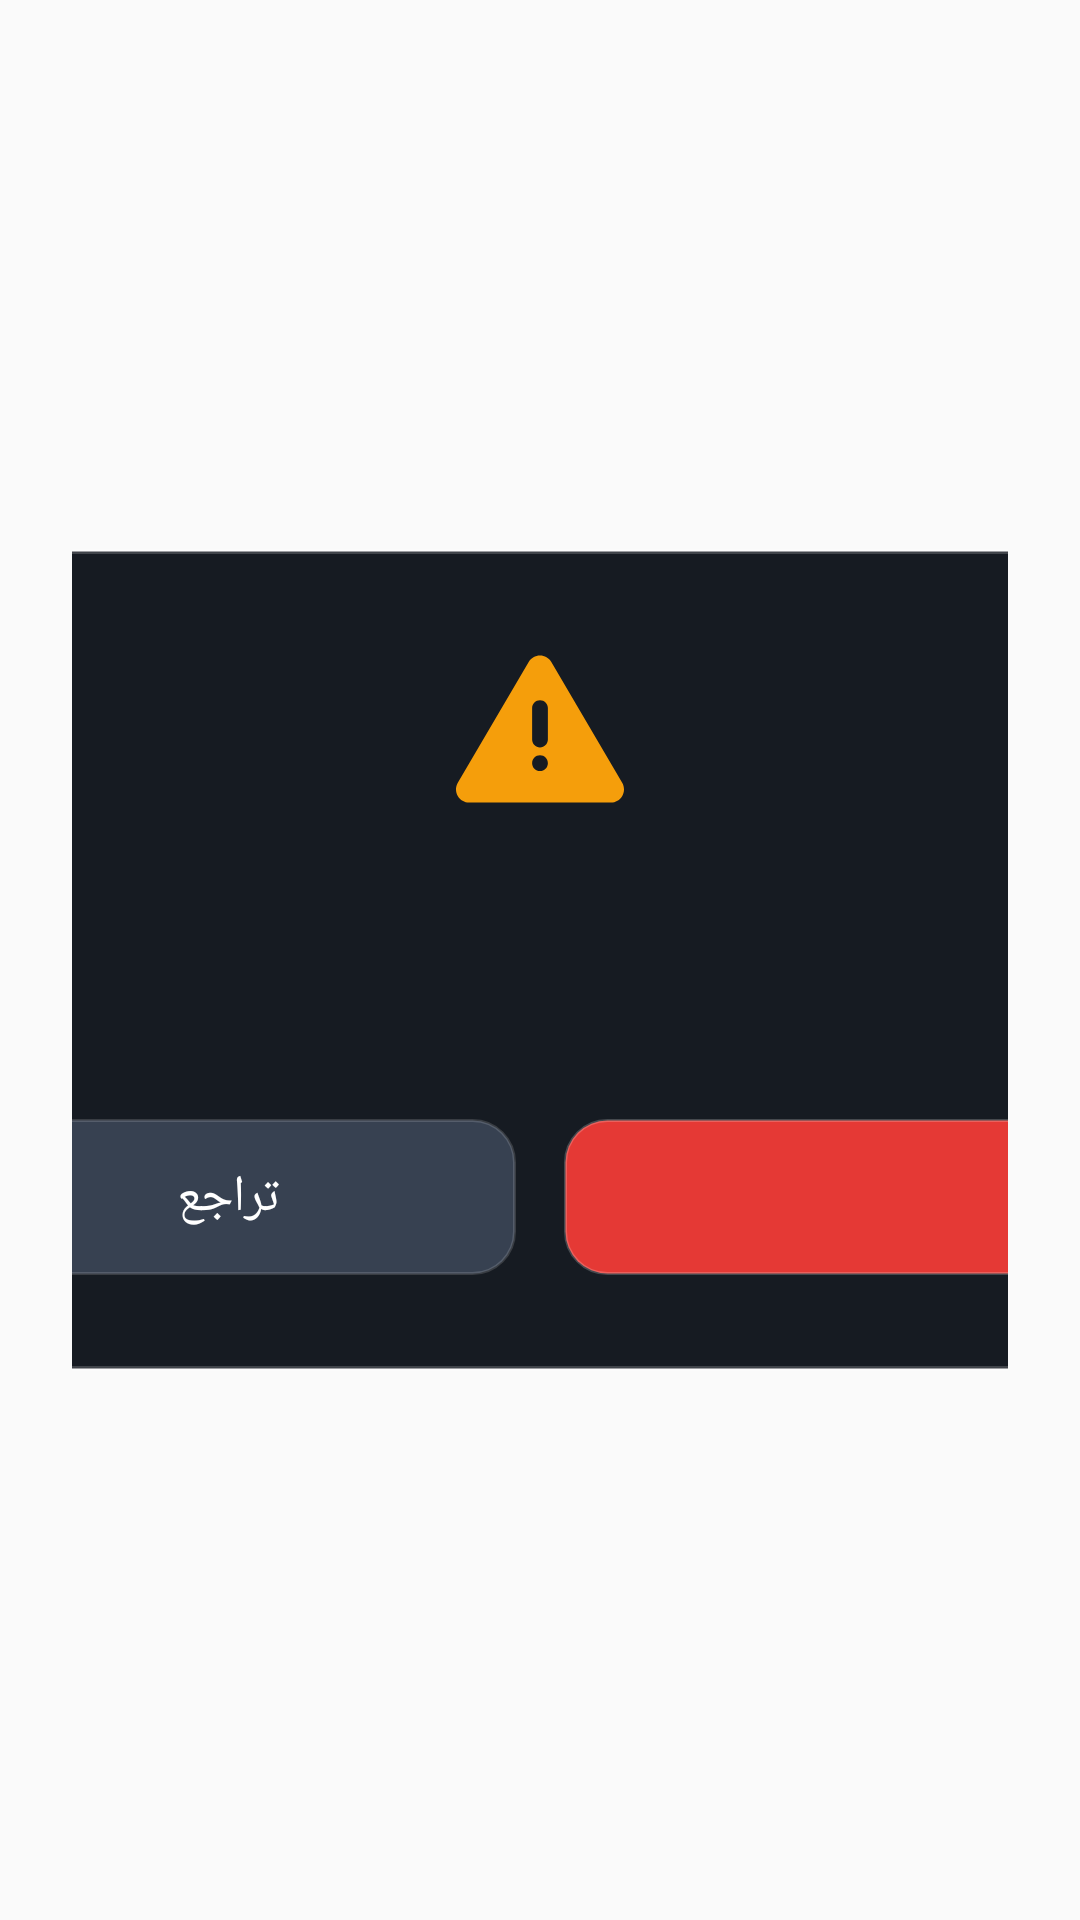

Produce the Android XML layout that renders to this screen, including the resource entries it uses.
<!-- AndroidManifest.xml: application theme AppTheme -->
<!-- res/layout/nat_dialog_confirm.xml -->
<?xml version="1.0" encoding="utf-8"?>
<FrameLayout xmlns:android="http://schemas.android.com/apk/res/android"
    xmlns:app="http://schemas.android.com/apk/res-auto"
    android:layout_width="match_parent"
    android:layout_height="wrap_content"
    android:layout_gravity="center"
    android:layoutDirection="rtl"
    android:padding="24dp">

    <LinearLayout
        android:id="@+id/confirm_card"
        android:layout_width="480dp"
        android:layout_height="wrap_content"
        android:layout_gravity="center"
        android:background="@drawable/nat_bg_dialog_card"
        android:gravity="center_horizontal"
        android:orientation="vertical"
        android:paddingStart="40dp"
        android:paddingTop="32dp"
        android:paddingEnd="40dp"
        android:paddingBottom="32dp">

        <ImageView
            android:layout_width="56dp"
            android:layout_height="56dp"
            android:layout_marginBottom="16dp"
            android:importantForAccessibility="no"
            android:src="@drawable/fa_triangle_exclamation" />

        <TextView
            android:id="@+id/confirm_title"
            style="@style/NatText.Black"
            android:layout_width="wrap_content"
            android:layout_height="wrap_content"
            android:layout_marginBottom="10dp"
            android:textSize="26sp" />

        <TextView
            android:id="@+id/confirm_message"
            style="@style/NatText"
            android:layout_width="wrap_content"
            android:layout_height="wrap_content"
            android:layout_marginBottom="26dp"
            android:gravity="center"
            android:lineSpacingMultiplier="1.3"
            android:textColor="@color/nat_soft"
            android:textSize="17sp" />

        <LinearLayout
            android:layout_width="match_parent"
            android:layout_height="wrap_content"
            android:gravity="center"
            android:orientation="horizontal">

            <LinearLayout
                android:id="@+id/confirm_btn_yes"
                android:layout_width="0dp"
                android:layout_height="52dp"
                android:layout_weight="1"
                android:background="@drawable/nat_btn_danger"
                android:clickable="true"
                android:focusable="true"
                android:gravity="center"
                android:orientation="horizontal">

                <TextView
                    android:id="@+id/confirm_btn_yes_text"
                    style="@style/NatText.ExtraBold"
                    android:layout_width="wrap_content"
                    android:layout_height="wrap_content"
                    android:textSize="17sp" />
            </LinearLayout>

            <View
                android:layout_width="16dp"
                android:layout_height="1dp" />

            <LinearLayout
                android:id="@+id/confirm_btn_no"
                android:layout_width="0dp"
                android:layout_height="52dp"
                android:layout_weight="1"
                android:background="@drawable/nat_btn_secondary"
                android:clickable="true"
                android:focusable="true"
                android:gravity="center"
                android:orientation="horizontal">

                <TextView
                    style="@style/NatText.ExtraBold"
                    android:layout_width="wrap_content"
                    android:layout_height="wrap_content"
                    android:text="تراجع"
                    android:textSize="17sp" />
            </LinearLayout>
        </LinearLayout>
    </LinearLayout>
</FrameLayout>
<!-- resources referenced by this layout -->
<resources>
  <color name="nat_soft">#FFCBD5E1</color>
  <!-- drawable fa_triangle_exclamation (drawable) -->
  <vector xmlns:android="http://schemas.android.com/apk/res/android"
      android:width="24dp"
      android:height="24dp"
      android:viewportWidth="512"
      android:viewportHeight="512">
    <path
        android:fillColor="#FFF59E0B"
        android:pathData="M256,32c14.2,0 27.3,7.5 34.5,19.8l216,368c7.3,12.4 7.3,27.7 0.2,40.1S486.3,480 472,480L40,480c-14.3,0-27.4,-7.7-34.7,-20.1s-7,-27.8 0.2,-40.1l216,-368C228.7,39.5 241.8,32 256,32zM256,336c-13.3,0 -24,10.7 -24,24s10.7,24 24,24 24,-10.7 24,-24 -10.7,-24 -24,-24zM232,192l0,96c0,13.3 10.7,24 24,24s24,-10.7 24,-24l0,-96c0,-13.3 -10.7,-24 -24,-24s-24,10.7 -24,24z"/>
  </vector>
  <!-- drawable nat_bg_dialog_card (drawable) -->
  <?xml version="1.0" encoding="utf-8"?>
  <shape xmlns:android="http://schemas.android.com/apk/res/android"
      android:shape="rectangle">
      <solid android:color="#FF161B22" />
      <corners android:radius="24dp" />
      <stroke android:width="1.5dp" android:color="#2EFFFFFF" />
  </shape>
  <!-- drawable nat_btn_danger (drawable) -->
  <?xml version="1.0" encoding="utf-8"?>
  <selector xmlns:android="http://schemas.android.com/apk/res/android">
      <item android:state_focused="true">
          <shape android:shape="rectangle">
              <solid android:color="#FFB71C1C"/>
              <corners android:radius="14dp"/>
              <stroke android:width="2.5dp" android:color="#FFFFFFFF"/>
          </shape>
      </item>
      <item android:state_pressed="true">
          <shape android:shape="rectangle">
              <solid android:color="#FFB71C1C"/>
              <corners android:radius="14dp"/>
          <stroke android:width="2.5dp" android:color="#FFFFFFFF"/></shape>
      </item>
      <item>
          <shape android:shape="rectangle">
              <solid android:color="#FFE53935"/>
              <corners android:radius="14dp"/>
              <stroke android:width="1dp" android:color="#33FFFFFF"/>
          </shape>
      </item>
  </selector>
  <style name="NatText">
          <item name="android:textColor">@color/nat_white</item>
          <item name="android:fontFamily">@font/tajawal_bold</item>
          <item name="fontFamily">@font/tajawal_bold</item>
          <item name="android:includeFontPadding">false</item>
      </style>
  <style name="NatText.Black">
          <item name="android:fontFamily">@font/tajawal_black</item>
          <item name="fontFamily">@font/tajawal_black</item>
      </style>
  <style name="NatText.ExtraBold">
          <item name="android:fontFamily">@font/tajawal_extrabold</item>
          <item name="fontFamily">@font/tajawal_extrabold</item>
      </style>
  <style name="AppTheme" parent="Theme.AppCompat.Light.DarkActionBar">
          
          <item name="colorPrimary">@color/colorPrimary</item>
          <item name="colorPrimaryDark">@color/colorPrimaryDark</item>
          <item name="colorAccent">@color/colorAccent</item>
      </style>
  <color name="nat_white">#FFFFFFFF</color>
  <color name="colorPrimary">#2e7d32</color>
  <color name="colorPrimaryDark">#0a0d12</color>
  <color name="colorAccent">#4caf50</color>
</resources>
